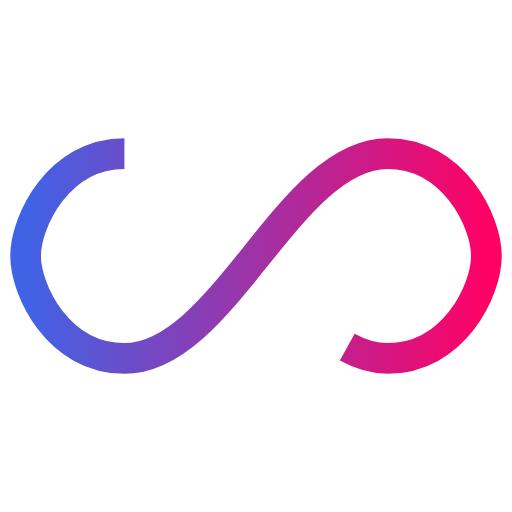
t = 0.00 s
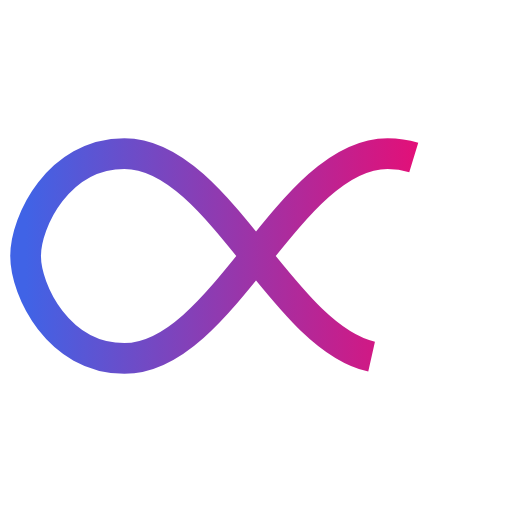
t = 0.25 s
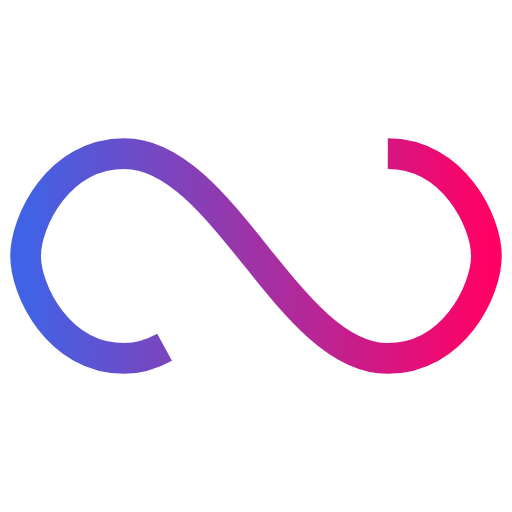
t = 0.50 s
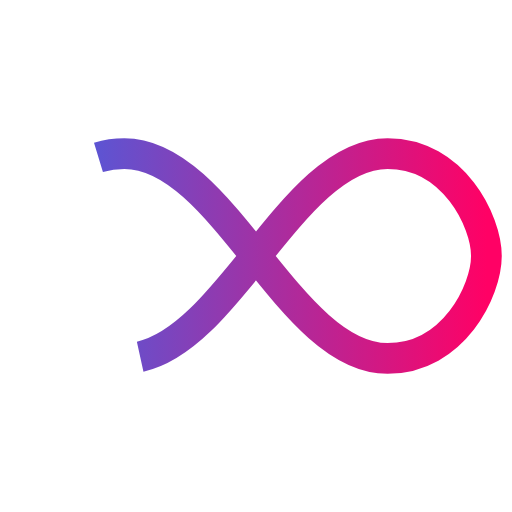
t = 0.75 s

The animated SVG that drew these frames (rendered in a browser with its animation timeline set to each time). Animation: 1 SMIL element (animate=1); one cycle of 1.00 s, repeats indefinitely.

<svg width="70px"  height="70px"  xmlns="http://www.w3.org/2000/svg" viewBox="0 0 100 100" preserveAspectRatio="xMidYMid" class="lds-infinity" style="background: none;">
	<defs>
    <linearGradient id="linear" x1="0%" y1="0%" x2="100%" y2="0%">
      <stop offset="0%"   stop-color="#4063e6"/>
      <stop offset="100%" stop-color="#ff0165"/>
    </linearGradient>
  	</defs>
    <path fill="none" ng-attr-stroke="{{config.stroke}}" ng-attr-stroke-width="{{config.width}}" ng-attr-stroke-dasharray="{{config.dasharray}}" d="M24.3,30C11.4,30,5,43.3,5,50s6.4,20,19.3,20c19.3,0,32.1-40,51.4-40 C88.6,30,95,43.3,95,50s-6.4,20-19.3,20C56.4,70,43.6,30,24.3,30z" stroke="url(#linear)" stroke-width="6" stroke-dasharray="197.57347473144532 59.015453491210934">
      <animate attributeName="stroke-dashoffset" calcMode="linear" values="0;256.58892822265625" keyTimes="0;1" dur="1" begin="0s" repeatCount="indefinite"></animate>
    </path>
  </svg>